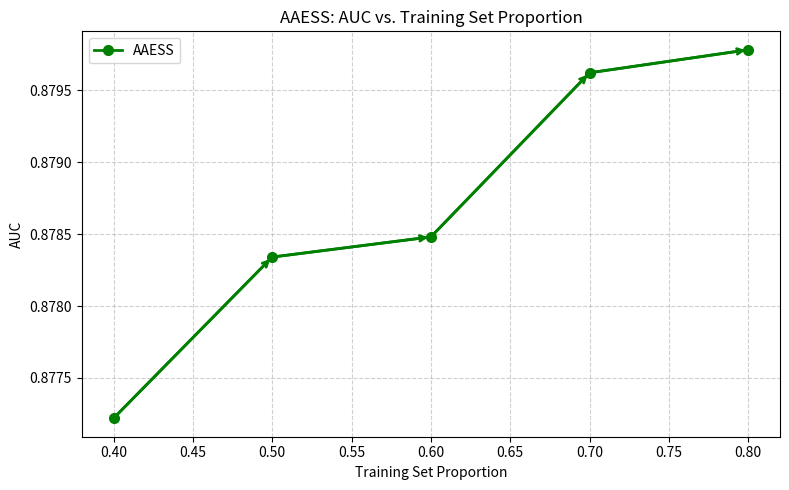

Write Python code to recreate this figure.
import matplotlib.pyplot as plt

# Training set proportions
train_prop = [0.4, 0.5, 0.6, 0.7, 0.8]

auc_values = [0.87722, 0.87834, 0.87848, 0.87962, 0.87978]

plt.figure(figsize=(8,5))

line, = plt.plot(
    train_prop,
    auc_values,
    marker='o',
    color='green',
    linewidth=2,
    markersize=7,
    label='AAESS'
)

for i in range(len(train_prop)-1):
    plt.annotate(
        '',
        xy=(train_prop[i+1], auc_values[i+1]),
        xytext=(train_prop[i], auc_values[i]),
        arrowprops=dict(
            arrowstyle='->',
            color=line.get_color(),
            lw=2
        )
    )

plt.title("AAESS: AUC vs. Training Set Proportion")
plt.xlabel("Training Set Proportion")
plt.ylabel("AUC")

plt.grid(True, linestyle='--', alpha=0.6)

plt.legend()

plt.tight_layout()

plt.savefig("AAESS_training_proportion_auc.pdf", dpi=600, bbox_inches='tight')

plt.show()
